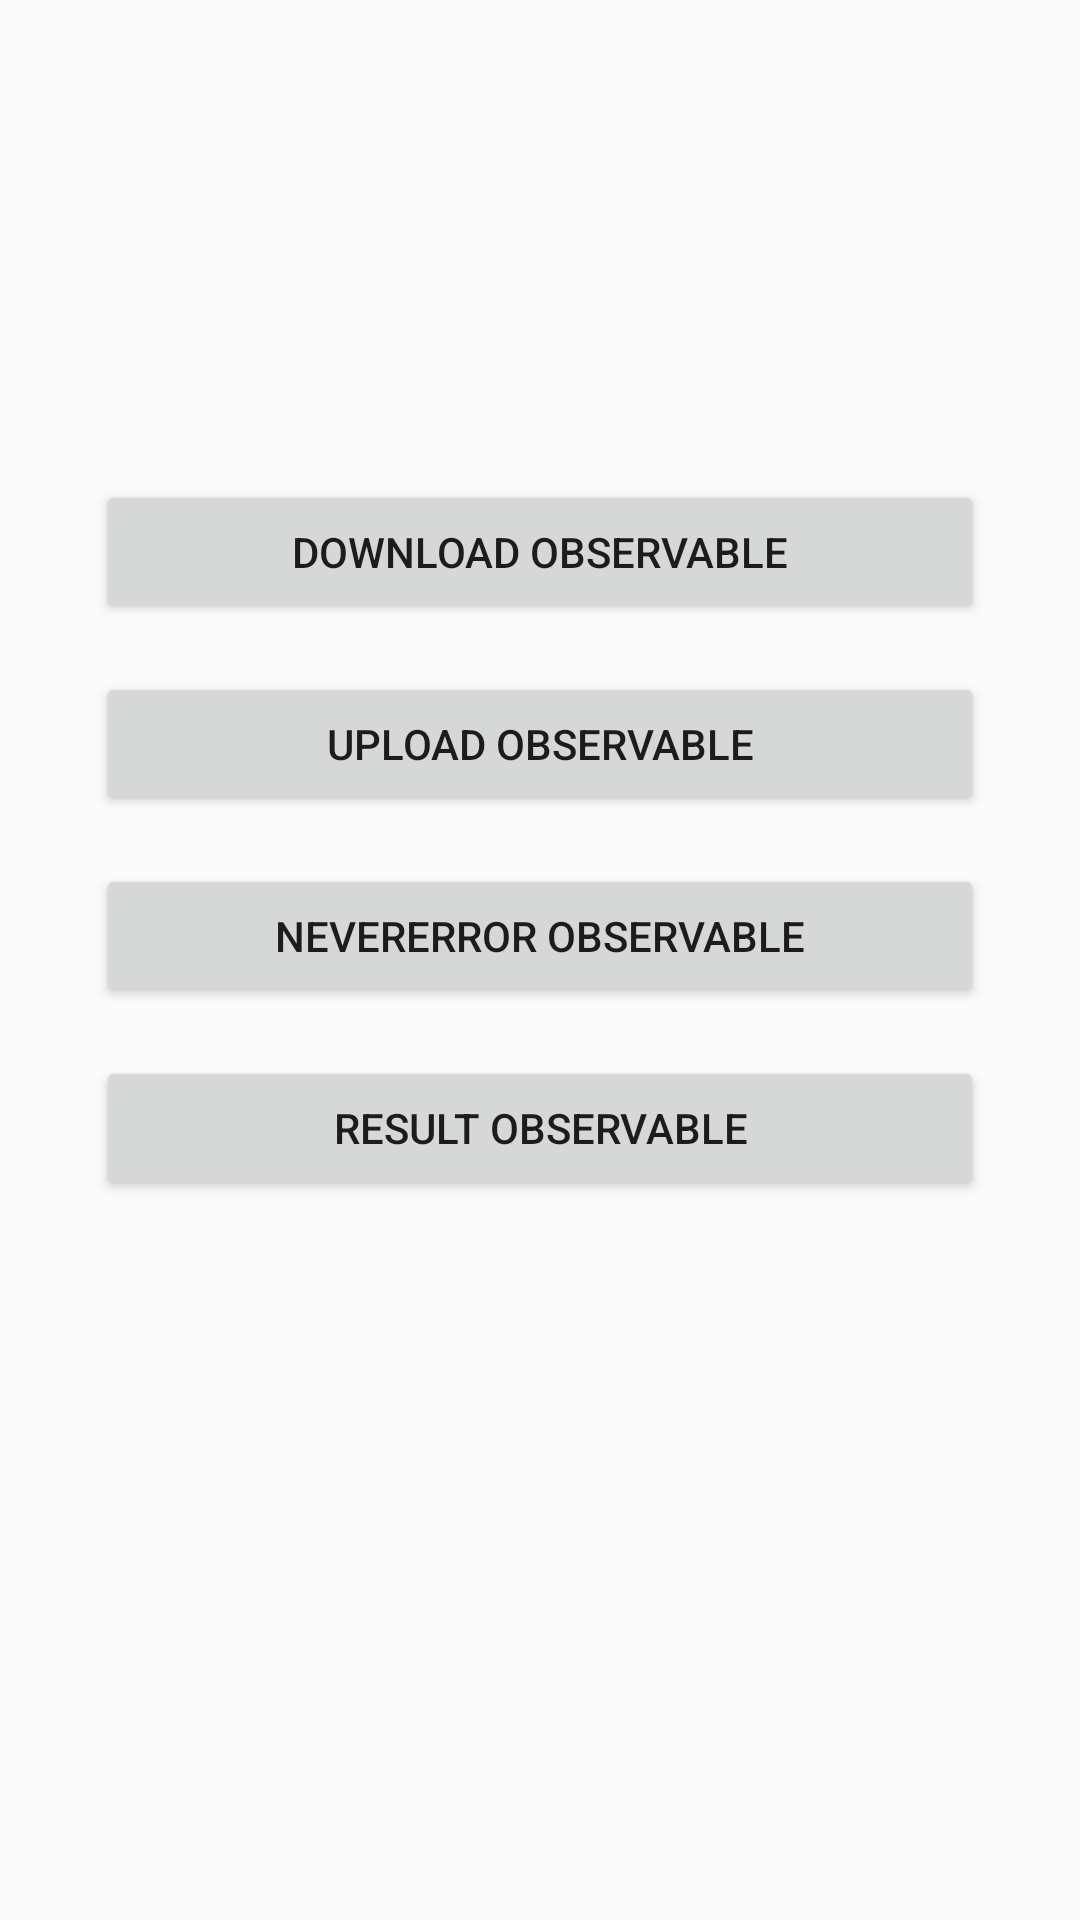

Here is an Android app screen rendered from its layout file. Give the layout XML and the strings, colors and styles it references.
<!-- AndroidManifest.xml: application theme AppTheme -->
<!-- res/layout/activity_main.xml -->
<?xml version="1.0" encoding="utf-8"?>
<android.support.constraint.ConstraintLayout
    xmlns:android="http://schemas.android.com/apk/res/android"
    xmlns:app="http://schemas.android.com/apk/res-auto"
    xmlns:tools="http://schemas.android.com/tools"
    android:layout_width="match_parent"
    android:layout_height="match_parent">

    <Button
        android:id="@+id/response_post"
        android:layout_width="0dp"
        android:layout_height="wrap_content"
        android:layout_marginStart="32dp"
        android:layout_marginTop="16dp"
        android:layout_marginEnd="32dp"
        android:text="NeverError Observable"
        app:layout_constraintEnd_toEndOf="parent"
        app:layout_constraintStart_toStartOf="parent"
        app:layout_constraintTop_toBottomOf="@+id/upload"/>

    <Button
        android:id="@+id/observable_get"
        android:layout_width="0dp"
        android:layout_height="wrap_content"
        android:layout_marginStart="32dp"
        android:layout_marginTop="16dp"
        android:layout_marginEnd="32dp"
        android:text="Result Observable"
        app:layout_constraintEnd_toEndOf="parent"
        app:layout_constraintStart_toStartOf="parent"
        app:layout_constraintTop_toBottomOf="@+id/response_post"/>

    <Button
        android:id="@+id/download"
        android:layout_width="0dp"
        android:layout_height="wrap_content"
        android:layout_marginStart="32dp"
        android:layout_marginTop="160dp"
        android:layout_marginEnd="32dp"
        android:text="Download Observable"
        app:layout_constraintEnd_toEndOf="parent"
        app:layout_constraintStart_toStartOf="parent"
        app:layout_constraintTop_toTopOf="parent"/>

    <Button
        android:id="@+id/upload"
        android:layout_width="0dp"
        android:layout_height="wrap_content"
        android:layout_marginStart="32dp"
        android:layout_marginTop="16dp"
        android:layout_marginEnd="32dp"
        android:text="Upload Observable"
        app:layout_constraintEnd_toEndOf="parent"
        app:layout_constraintStart_toStartOf="parent"
        app:layout_constraintTop_toBottomOf="@+id/download"/>
</android.support.constraint.ConstraintLayout>
<!-- resources referenced by this layout -->
<resources>
  <style name="AppTheme" parent="Theme.AppCompat.Light.DarkActionBar">
          
          <item name="colorPrimary">@color/colorPrimary</item>
          <item name="colorPrimaryDark">@color/colorPrimaryDark</item>
          <item name="colorAccent">@color/colorAccent</item>
      </style>
  <color name="colorPrimary">#008577</color>
  <color name="colorPrimaryDark">#00574B</color>
  <color name="colorAccent">#D81B60</color>
</resources>
